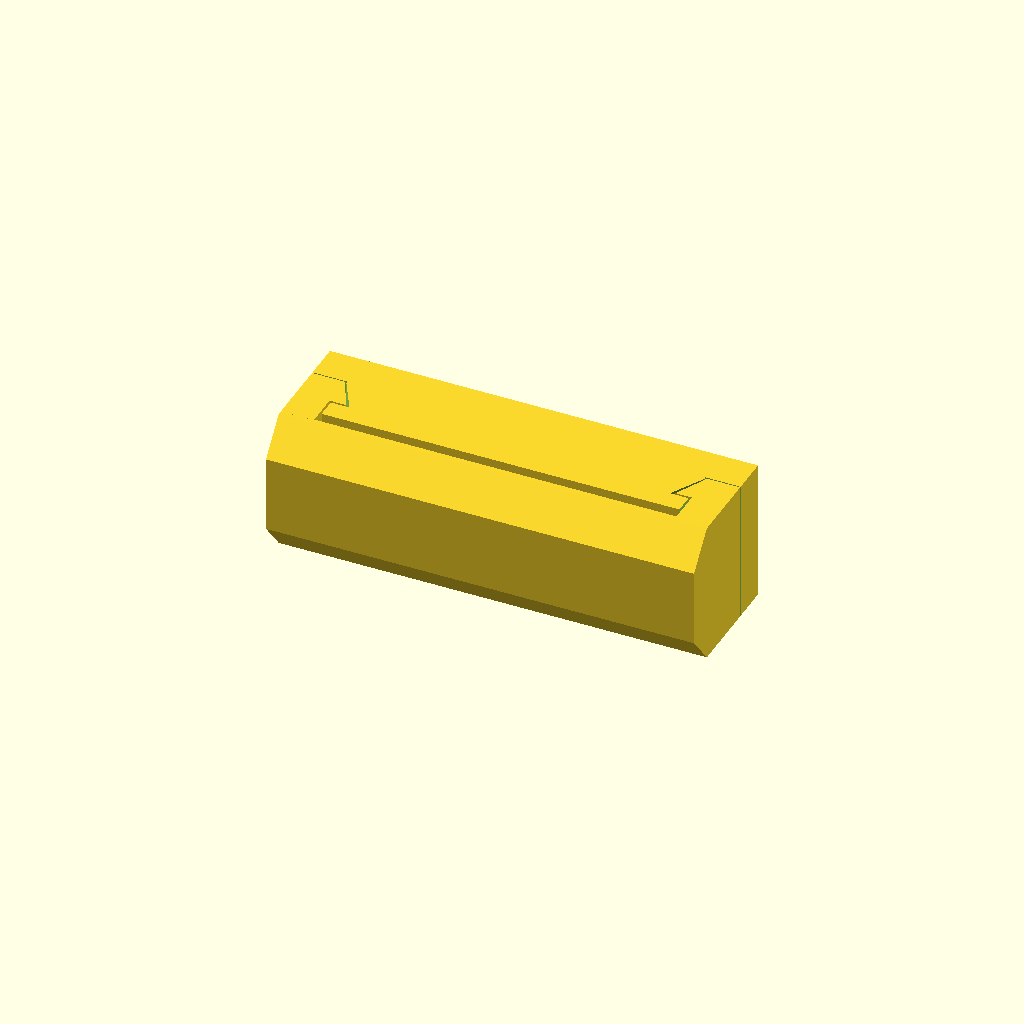
Cell 1: rendered with the file's own defaults.
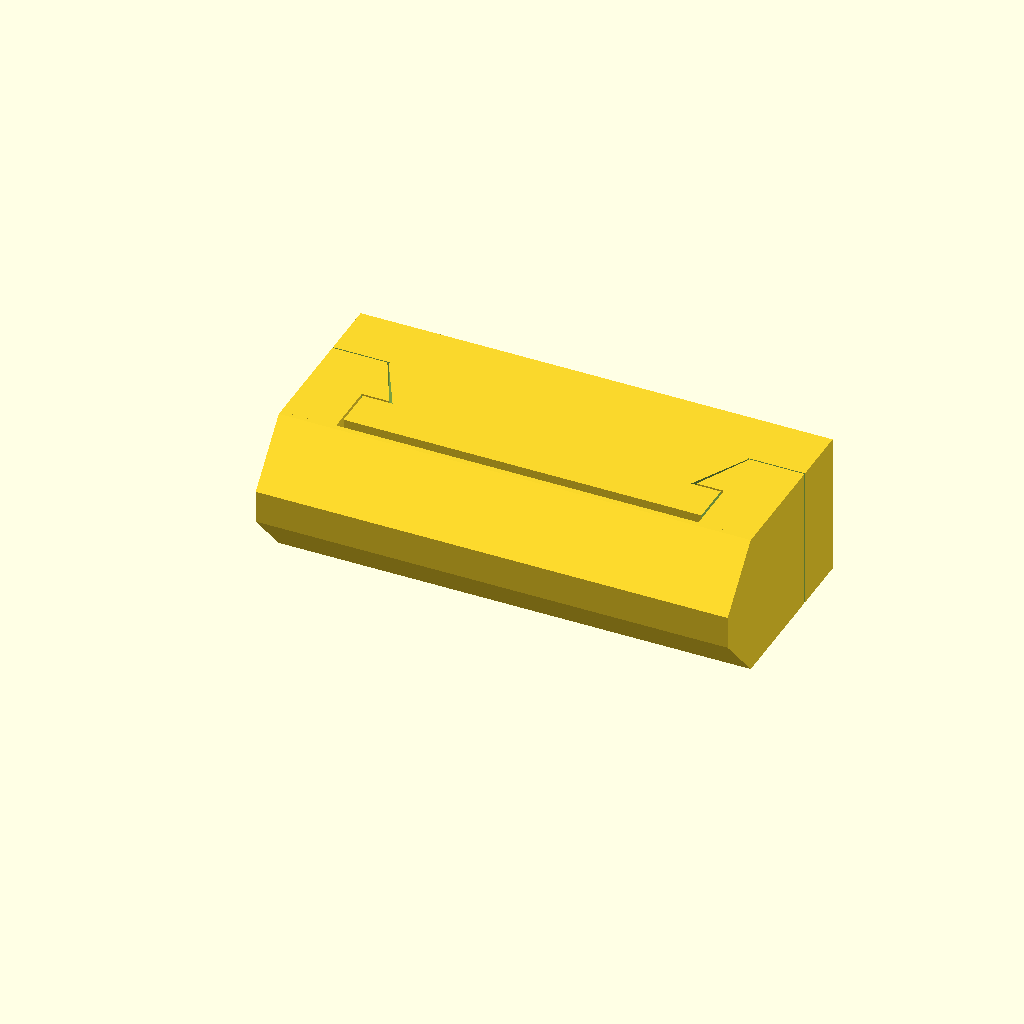
Cell 2 — Thickness set to 5, the other parameters unchanged.
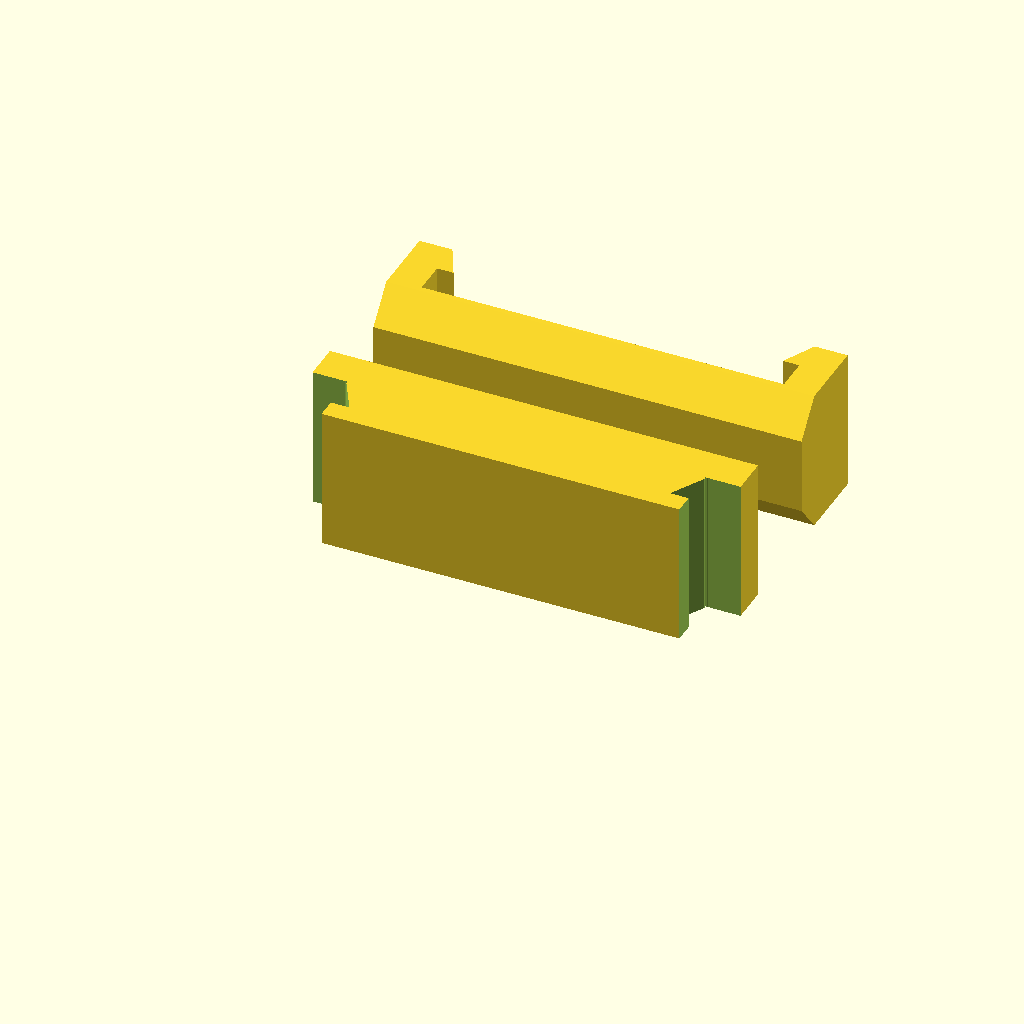
Cell 3: AssemblyView = 0 (everything else at default).
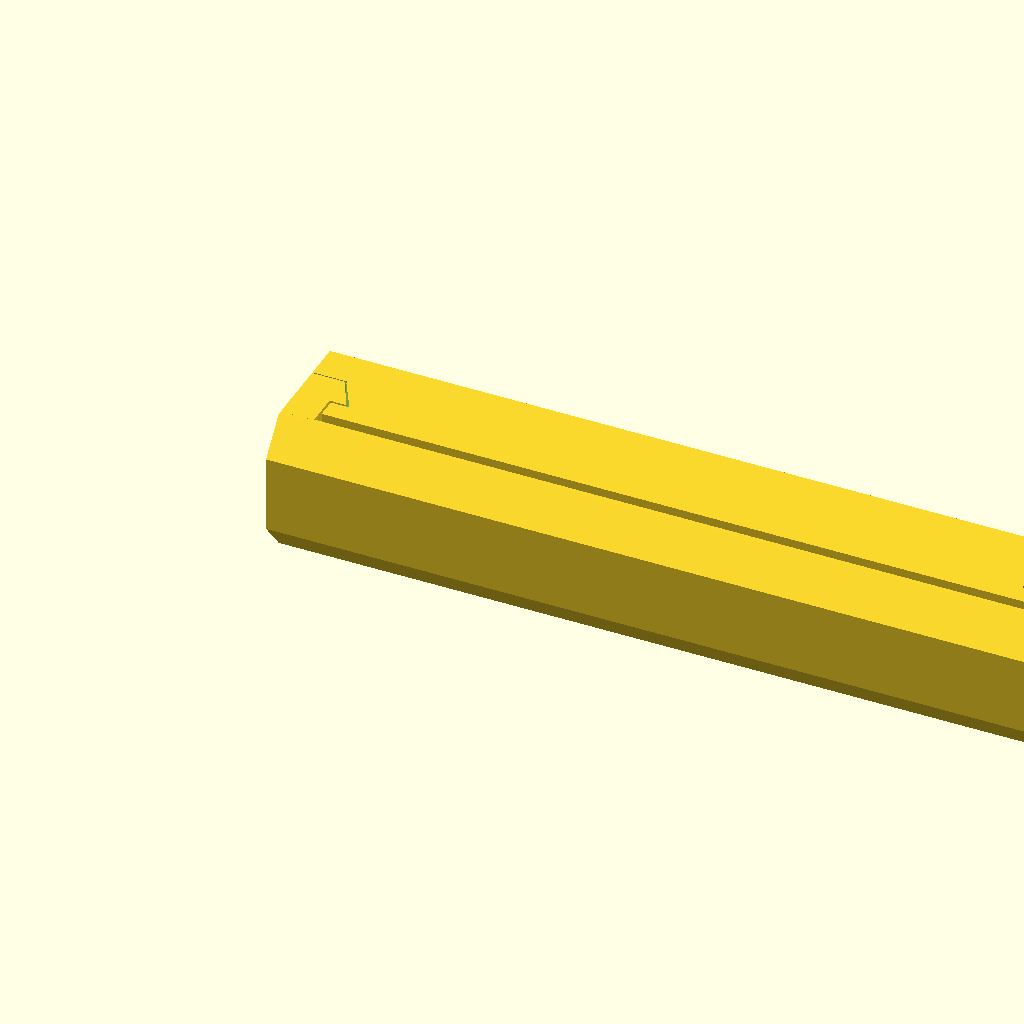
Cell 4: Length = 64 (everything else at default).
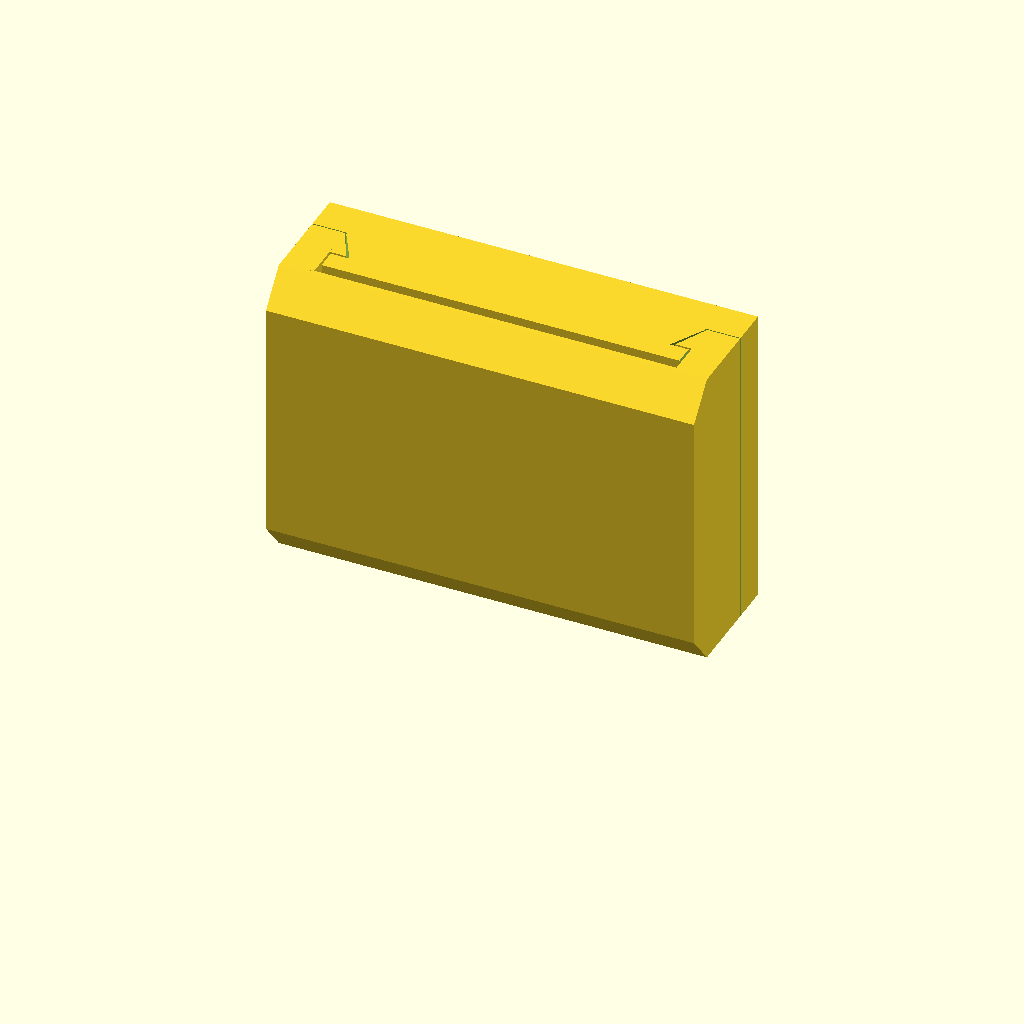
Cell 5: the same model with Width = 30.
All cells are drawn from one camera (rotation 55°, 0°, 25°, orthographic, colour scheme Cornfield), so only the parameter changes between them.
The OpenSCAD source (inputs/thingiverse/files/thing-2862815/files/Foldback-Klammer-Adapter.scad):
// -----------------------------------------------------
// Foldback-Klammer-Adapter
//
//  Detlev Ahlgrimm, 04.2018
// -----------------------------------------------------

// length of foldback clip
Length=32;

// width of foldback clip
Width=15;

// thickness of this thing
Thickness=3;      // [2:5]

// switch beween print-view and assembly-view
AssemblyView=1;   // [0:format for printing,1:how to assemble]

$fn=100;

// -----------------------------------------------------
// for Foldback-Clips with
//    Length =   51mm   41mm    32mm   25mm
//    Width  =   22mm   18mm    15mm   12mm
//  https://www.amazon.de/gp/product/B01MU180XF
// -----------------------------------------------------
module FoldbackAdapterA(l, b, t=3, brim=true) {
  w=b-2;
  l2=l+1;
  difference() {
    translate([l2+2*t, 0, 0]) rotate([90, 0, -90]) linear_extrude(l2+2*t) polygon([[0, t], [0, w-t], [-t+0.5, w], [-t, w], [-t, 0], [-t+0.5, 0]]);
    translate([t, w+t-1, w/2]) rotate([0, 90, 0]) cylinder(r=w, h=l2);
  }
  translate([0,   t-0.1, 0]) cube([t, 2*t+0.1, w]);
  translate([l2+t, t-0.1, 0]) cube([t, 2*t+0.1, w]);
  translate([t-0.1,    2*t, 0]) linear_extrude(w) polygon([[0, 0], [t/2+0.1,  0], [ 0.1, t]]);
  translate([l2+t+0.1, 2*t, 0]) linear_extrude(w) polygon([[0, 0], [-t/2-0.1, 0], [-0.1, t]]);

  if(brim) {
    translate([1.5*t+5, t+6, 0]) cylinder(r=4, h=0.3);
    translate([1.5*t+4.5, t, 0]) cube([1, 4, 0.3]);
    
    translate([l2/2+t, t+6, 0]) cylinder(r=4, h=0.3);
    translate([l2/2+t-0.5, t, 0]) cube([1, 4, 0.3]);
    
    translate([l2+t/2-5, t+6, 0]) cylinder(r=4, h=0.3);
    translate([l2+t/2-5.5, t, 0]) cube([1, 4, 0.3]);
  }
}
//!FoldbackAdapterA(51, 22, t=3);
//!FoldbackAdapterA(41, 18);
//!FoldbackAdapterA(32, 15);

// -----------------------------------------------------
//
// -----------------------------------------------------
module FoldbackAdapterB(l, b, t=3) {
  w=b-2;
  l2=l+1;
  difference() {
    translate([0, 1, 0]) cube([l2+2*t, 3*t-0.5, w]);
    translate([-0.1,    -0.1, -0.1]) cube([t+0.3, 2*t+0.2, w+0.2]);
    translate([l2+t-0.2, -0.1, -0.1]) cube([t+0.3, 2*t+0.2, w+0.2]);
    translate([t,    t-0.2, -0.1]) linear_extrude(w+0.2) polygon([[0, 0], [t/2+0.4,  0], [0, t+0.4]]);
    translate([l2+t, t-0.2, -0.1]) linear_extrude(w+0.2) polygon([[0, 0], [-t/2-0.4, 0], [0, t+0.4]]);
  }

  /*translate([2+l/2+t-10, 3*t-10.1, 0]) difference() {
    Arm(42, m=0);
    translate([-2.1, -10, -0.1]) cube([20.2, 19.9, 10]);
  }
  difference() {
    union() {
      translate([2+l/2+t-10, 3*t+1-0.6, 5.9]) rotate([0, -90, 0]) linear_extrude(2) polygon([[0,0], [0,w-6], [w-6,0]]);
      translate([2+l/2+t+8, 3*t+1-0.6, 5.9]) rotate([0, -90, 0]) linear_extrude(2) polygon([[0,0], [0,w-6], [w-6,0]]);
    }
    translate([-0.1, 3*t+1+w-6, w]) rotate([0, 90, 0]) cylinder(r=w-6, h=l+2*t+0.2);
  }*/
}

if(AssemblyView==1) {
  translate([0, -Thickness, 0]) FoldbackAdapterA(Length, Width, Thickness, brim=false);     // Montage
  FoldbackAdapterB(Length, Width, Thickness);
} else {
  translate([0, Width+Thickness, 0]) FoldbackAdapterA(Length, Width, Thickness);            // Druck
  FoldbackAdapterB(Length, Width, Thickness);
}
Parameter table extracted from the source (name, type, default, range or options):
Length: number, default 32
Width: number, default 15
Thickness: number, default 3, range 2 to 5
AssemblyView: number, default 1, options 0, 1
